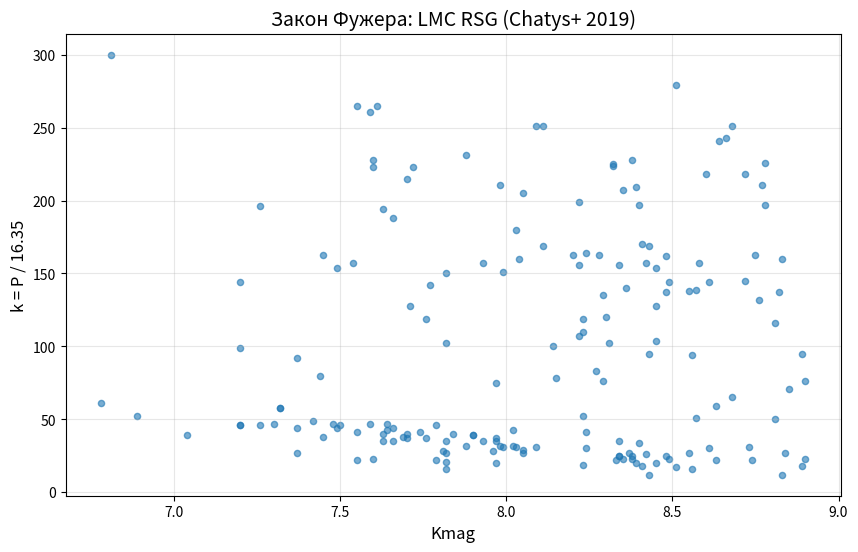

Generate this figure with matplotlib:
import numpy as np
import matplotlib.pyplot as plt
from scipy.stats import binom

print("="*70)
print("ПРОВЕРКА ЗАКОНА ФУЖЕРА: LMC (Chatys+ 2019)")
print("="*70)

T0 = 16.35

# ============================================================
# ДАННЫЕ ВСТАВЛЕНЫ ПРЯМО ИЗ ФАЙЛА
# ============================================================
raw_data = """
001|72.3436 -69.4096| 610|0.20|1950|0.16|    |    |7.76|0.04|-10.74
003|72.7445 -69.2341|2290|0.19|    |    |    |    |8.36|0.02|-10.14
004|72.8792 -69.2478| 490|0.12| 674|0.10|2681|0.15|8.24|0.02|-10.26
005|72.9470 -69.3235| 365|0.15|    |    |    |    |8.74|0.02| -9.76
007|73.3269 -69.2842|5000|0.06|    |    |    |    |8.36|0.02|-10.14
009|73.6536 -69.3395|4340|0.07|    |    |    |    |7.61|0.03|-10.89
010|73.6606 -69.1881| 755|0.16|2350|0.17|    |    |7.20|0.03|-11.30
011|73.6642 -69.0768|3970|0.56|    |    |    |    |8.66|0.02| -9.84
012|73.7070 -69.5007|1560|0.08|    |    |    |    |8.43|0.02|-10.07
014|73.8169 -69.3200| 435|0.08|1500|0.07|    |    |7.37|0.03|-11.13
016|73.8750 -69.4863| 565|0.18|    |    |    |    |7.66|0.02|-10.84
017|73.8836 -66.8439| 715|0.17|3070|0.16|    |    |7.66|0.02|-10.84
019|73.9243 -69.4401| 610|0.27|    |    |    |    |7.70|0.02|-10.80
020|73.9511 -69.4018| 335|0.08|    |    |    |    |7.97|0.02|-10.53
021|74.0986 -69.7031| 320|0.06|2510|0.07|    |    |8.45|0.02|-10.05
023|74.3814 -70.1498| 610|0.23|    |    |    |    |7.97|0.03|-10.53
024|74.4305 -70.1473| 950|0.27|    |    |    |    |7.32|0.03|-11.18
027|75.8137 -70.2949|2375|0.06|    |    |    |    |8.72|0.02| -9.78
028|76.0210 -70.3796|4100|0.13|    |    |    |    |8.11|0.03|-10.39
029|76.0409 -70.2049|3413|0.06| 322|0.05|    |    |8.39|0.03|-10.11
030|76.0588 -67.2707| 990|0.25|    |    |    |    |6.78|0.02|-11.72
031|76.1741 -70.7104|2950|0.17|    |    |    |    |8.03|0.03|-10.47
032|76.2259 -70.5552| 556|0.15|    |    |    |    |8.40|0.02|-10.10
033|76.2916 -70.6677| 405|0.13|    |    |    |    |8.38|0.02|-10.12
034|76.3897 -70.5630| 695|0.24|    |    |    |    |7.64|0.03|-10.86
035|76.4863 -70.5900|2760|0.19|    |    |    |    |8.11|0.03|-10.39
037|76.4981 -70.8032|3675|0.27|    |    |    |    |8.32|0.02|-10.18
038|76.6517 -70.5441|2667|0.14|    |    |    |    |8.75|0.02| -9.75
039|76.7737 -70.5456| 640|0.12|    |    |    |    |7.04|0.03|-11.46
040|76.8857 -70.6512| 520|0.10|    |    |    |    |8.02|0.02|-10.48
042|77.4317 -65.3665| 615|0.17|    |    |    |    |7.69|0.03|-10.81
043|78.1932 -67.3272| 765|0.49|    |    |    |    |7.59|0.03|-10.91
044|78.7072 -67.4555| 805|0.44|    |    |    |    |7.42|0.02|-11.08
045|79.2874 -69.5392| 575|0.18| 265|0.15|    |    |7.82|0.02|-10.68
046|79.4848 -69.6737| 835|0.07|    |    |    |    |8.57|0.02| -9.93
047|79.7636 -69.6653|3650|0.33|    |    | 375|0.53|7.60|0.03|-10.90
048|79.9720 -69.4593|1750|0.15|    |    |    |    |8.22|0.03|-10.28
049|80.0984 -69.5575| 520|0.18|    |    |    |    |7.98|0.02|-10.52
050|80.3665 -69.5045|1635|0.13|    |    |    |    |8.14|0.02|-10.36
052|80.7615 -69.3436| 285|0.06|    |    |    |    |8.51|0.02| -9.99
053|80.8916 -69.3186|1250|0.08|    |    | 380|0.09|8.90|0.02| -9.60
054|80.9317 -65.6999| 675|0.28|    |    |    |    |7.74|0.05|-10.76
056|81.0804 -69.6470|4900|0.12|    |    |    |    |6.81|0.02|-11.69
057|81.4369 -69.0802| 510|0.13|2470|0.13|    |    |7.99|0.02|-10.51
060|81.5671 -66.1164| 510|0.27|    |    |    |    |8.03|0.03|-10.47
061|81.6141 -69.1822| 655|0.37|3510|0.23|    |    |7.70|0.02|-10.80
062|81.6176 -69.1327| 405|0.11|2650|0.10|    |    |8.48|0.02|-10.02
063|81.6450 -68.8611|3210|0.19|    |    |    |    |7.26|0.03|-11.24
065|81.6780 -68.9536| 435|0.14|2250|0.12|    |    |8.55|0.02| -9.95
067|81.7929 -69.2715|3700|0.26|    |    |    |    |8.78|0.02| -9.72
070|81.8669 -69.0100|3670|0.57|    |    |    |    |8.32|0.02|-10.18
071|81.8737 -67.2370|1230|0.15|    |    |    |    |7.97|0.03|-10.53
072|81.8931 -66.8917| 650|0.23|    |    |    |    |7.84|0.03|-10.66
074|81.9479 -69.2224|3735|0.50|    |    |    |    |7.60|0.03|-10.90
076|81.9631 -69.1794|1250|0.09|    |    |    |    |8.29|0.03|-10.21
077|82.0249 -69.1204|1270|0.13|    |    |    |    |8.15|0.03|-10.35
079|82.0642 -66.9813| 510|0.18|4100|0.16|    |    |8.09|0.02|-10.41
081|82.0775 -69.1264|1665|0.34|    |    |    |    |8.31|0.03|-10.19
082|82.1163 -69.2159|3735|0.20|    |    | 370|0.21|8.38|0.03|-10.12
083|82.1202 -68.1189| 770|0.21|    |    |    |    |7.48|0.02|-11.02
085|82.1314 -69.0920| 480|0.16|    |    |    |    |8.05|0.03|-10.45
087|82.1799 -67.3079|2570|0.10|    |    |    |    |8.58|0.02| -9.92
092|82.2645 -69.1128| 640|0.26|    |    |    |    |7.90|0.02|-10.60
093|82.2729 -67.3049|2275|0.04|    |    |    |    |8.57|0.02| -9.93
094|82.2850 -69.2051|3390|0.24|    |    | 370|0.27|8.35|0.04|-10.15
097|82.3650 -69.1473| 765|0.31|    |    |    |    |7.30|0.02|-11.20
098|82.3934 -66.9245| 500|0.40|    |    |    |    |8.73|0.02| -9.77
099|82.4258 -68.9548| 845|0.15|    |    |    |    |6.89|0.03|-11.61
100|82.4332 -69.0972| 520|0.18|3775|0.16|    |    |7.88|0.02|-10.62
101|82.4782 -69.0710| 295|0.06|    |    |    |    |8.41|0.02|-10.09
102|82.4789 -67.3102| 750|0.09|    |    | 365|0.10|7.79|0.02|-10.71
103|82.5095 -67.0459| 575|0.12|    |    |    |    |7.97|0.02|-10.53
104|82.5191 -68.7913|3445|0.06|    |    |    |    |8.77|0.02| -9.73
105|82.5206 -69.0666| 810|0.12|1900|0.11|    |    |8.81|0.02| -9.69
106|82.5399 -69.1844|3935|0.09|    |    |    |    |8.64|0.02| -9.86
107|82.5873 -67.3348| 625|0.14|2665|0.16|    |    |7.45|0.03|-11.05
108|82.5921 -67.1088|3570|0.29|    |    |    |    |8.60|0.02| -9.90
109|82.6095 -69.5068|2235|0.23|    |    |    |    |8.48|0.02|-10.02
111|82.6481 -68.9898| 365|0.19|4330|0.25| 670|    |7.55|0.02|-10.95
112|82.6482 -67.2012|1160|0.07|    |    |    |    |8.85|0.02| -9.65
113|82.6727 -69.2594|4265|0.33|    |    |    |    |7.59|0.02|-10.91
114|82.6749 -69.0898|2155|0.13|    |    |    |    |8.76|0.02| -9.74
115|82.6882 -67.1332| 190|0.10|2770|0.12|    |    |8.43|0.02|-10.07
116|82.7179 -67.2929| 200|0.10|2610|0.11|    |    |8.83|0.02| -9.67
118|82.7550 -69.1831| 365|0.22|    |    |    |    |8.33|0.03|-10.17
120|82.7674 -69.3175| 652|0.26|    |    |    |    |7.63|0.03|-10.87
121|82.7886 -67.4319| 565|0.19|3175|0.19|    |    |7.63|0.02|-10.87
122|82.8144 -69.0664|3255|0.09|    |    |    |    |8.22|0.02|-10.28
124|82.9034 -66.5021| 725|0.30|    |    |    |    |7.37|0.02|-11.13
128|83.1143 -69.2813| 465|0.14|    |    |    |    |7.96|0.02|-10.54
129|83.1306 -69.3404| 965|0.06|    |    | 365|0.07|8.63|0.02| -9.87
131|83.2093 -67.4625| 440|0.12|    |    |    |    |8.05|0.03|-10.45
132|83.2817 -66.8016| 485|0.22|2350|0.22|    |    |8.61|0.02| -9.89
134|83.3617 -67.0704| 350|0.07|1669|0.07|    |    |7.82|0.03|-10.68
136|83.4356 -67.4047| 380|0.08|2350|0.08|    |    |8.49|0.02|-10.01
137|83.4674 -69.1871| 645|0.20|    |    |    |    |7.90|0.02|-10.60
140|83.5893 -69.3667| 295|0.10|1550|0.09|    |    |8.89|0.02| -9.61
141|83.6407 -69.2507|2665|0.18|    |    |    |    |8.28|0.02|-10.22
143|83.8088 -67.7322| 710|0.35|    |    |    |    |8.02|0.02|-10.48
144|83.8288 -67.0388| 415|0.19| 575|0.16|2550|0.16|8.34|0.03|-10.16
145|83.8522 -69.0676| 310|0.12| 850|0.15|1950|0.14|8.23|0.03|-10.27
146|83.8680 -66.9340| 755|0.28|    |    |    |    |7.26|0.03|-11.24
148|83.9326 -68.8558|2620|0.13|    |    |    |    |8.04|0.02|-10.46
149|83.9665 -69.3748|1700|0.08|    |    |    |    |8.45|0.02|-10.05
154|84.1061 -66.9273| 750|0.23|    |    |    |    |7.50|0.03|-11.00
155|84.1115 -69.3976| 465|0.19|    |    |    |    |7.81|0.02|-10.69
158|84.3599 -68.7945|1800|0.10|    |    |    |    |8.23|0.02|-10.27
159|84.3777 -69.0425|3560|0.10|    |    |    |    |8.72|0.02| -9.78
166|84.5755 -69.2951|1965|0.13|    |    |    |    |8.30|0.02|-10.20
167|84.6418 -69.3422|4560|0.13|    |    |    |    |8.51|0.02| -9.99
170|85.0320 -69.3347|2200|0.14|    |    |    |    |8.29|0.03|-10.21
173|85.1058 -69.2584|3215|0.20|    |    |    |    |8.78|0.02| -9.72
175|85.1826 -69.3662|1300|0.16|    |    |    |    |7.44|0.02|-11.06
177|85.2308 -69.3904|2570|0.13|    |    |    |    |7.54|0.02|-10.96
178|85.2470 -69.3101| 715|0.12|2515|0.13|    |    |7.49|0.03|-11.01
179|85.2712 -69.0784|3445|0.15|    |    |    |    |7.98|0.02|-10.52
180|85.2789 -69.2874|2315|0.16|    |    |    |    |7.77|0.02|-10.73
182|85.3408 -69.5303| 435|0.16|2455|0.24|    |    |7.82|0.03|-10.68
183|85.3731 -69.4544|2100|0.07|    |    |    |    |8.45|0.02|-10.05
184|85.4309 -69.4710|2778|0.07|    |    |    |    |8.41|0.02|-10.09
185|85.4335 -69.2008|3215|0.21|    |    |    |    |8.40|0.02|-10.10
186|85.4590 -69.3543| 265|0.07|1530|0.06|    |    |8.56|0.02| -9.94
187|85.5031 -69.1936|4100|0.09|1055|0.10|    |    |8.68|0.02| -9.82
188|85.6608 -69.1643|2245|0.14|    |    |    |    |8.82|0.02| -9.68
189|85.7585 -69.0972| 445|0.05|    |    |    |    |8.37|0.03|-10.13
195|81.9115 -69.4793|2550|0.13|    |    |    |    |8.22|0.02|-10.28
199|83.0805 -67.5223|3355|0.16|    |    |    |    |8.05|0.03|-10.45
200|83.8292 -67.0387| 415|0.19|    |    |    |    |8.34|0.03|-10.16
208|80.4833 -67.2127|2665|0.07|    |    |    |    |8.20|0.03|-10.30
209|78.5745 -67.3423|1365|0.05|    |    |    |    |8.27|0.02|-10.23
210|79.9719 -68.0677| 750|0.09|1625|0.11|    |    |7.20|0.02|-11.30
216|86.1350 -70.6063| 580|0.12|2565|0.13|    |    |7.93|0.03|-10.57
217|83.0539 -66.9883| 430|0.14|2570|0.18|    |    |8.42|0.02|-10.08
219|82.5861 -66.8839|3650|0.17|    |    |    |    |7.72|0.03|-10.78
220|83.1484 -67.9192| 770|0.28|    |    |    |    |7.64|0.02|-10.86
223|85.6478 -69.1467|2100|0.13|    |    |    |    |7.71|0.02|-10.79
225|74.4305 -70.1473| 955|0.27|    |    |    |    |7.32|0.03|-11.18
227|82.0619 -66.5461| 445|0.27|    |    |    |    |8.84|0.02| -9.66
"""

# ============================================================
# ПАРСИНГ
# ============================================================
print("\n2. ПАРСИНГ ДАННЫХ...")

data = []
lines = raw_data.strip().split('\n')

for line in lines:
    parts = line.split('|')
    if len(parts) < 3:
        continue
    
    # ID
    obj_id = parts[0].strip()
    
    # Все числа в строке
    numbers = []
    for part in parts[1:]:
        for token in part.split():
            try:
                val = float(token)
                numbers.append(val)
            except:
                pass
    
    # Периоды — числа между 100 и 5000
    periods = [n for n in numbers if 100 < n < 5000]
    
    # Kmag — число между 6 и 10
    kmag = np.nan
    for n in numbers:
        if 6 < n < 10:
            kmag = n
            break
    
    if periods:
        data.append({
            'id': obj_id,
            'periods': periods,
            'kmag': kmag
        })

print(f"✅ Найдено объектов с периодами: {len(data)}")

if len(data) == 0:
    print("❌ Нет данных")
    exit(1)

# ============================================================
# ПРОВЕРКА
# ============================================================
print("\n3. ПРОВЕРКА ГАРМОНИК...")
print("="*70)

results = []
for row in data:
    for P in row['periods']:
        k_raw = P / T0
        k = round(k_raw)
        dev = abs(k_raw - k) / k_raw * 100
        results.append({
            'id': row['id'],
            'P': P,
            'k': k,
            'dev': dev,
            'kmag': row['kmag']
        })

total = len(results)
print(f"Найдено периодов: {total}")

if total == 0:
    print("❌ Нет данных для анализа")
    exit(1)

# ============================================================
# СТАТИСТИКА
# ============================================================
print("\n4. СТАТИСТИКА")
print("="*70)

good_1 = sum(1 for r in results if r['dev'] < 1.0)
good_5 = sum(1 for r in results if r['dev'] < 5.0)

print(f"Всего: {total}")
print(f"< 1%:  {good_1} ({good_1/total*100:.1f}%)")
print(f"< 5%:  {good_5} ({good_5/total*100:.1f}%)")

p_val = binom.sf(good_1 - 1, total, 0.01) if good_1 > 0 else 1.0
sigma = np.sqrt(-2 * np.log(p_val)) if p_val > 0 else 0.0

print(f"p = {p_val:.2e}, σ = {sigma:.1f}")

# ============================================================
# ГРАФИК
# ============================================================
print("\n5. ГРАФИК")
print("="*70)

plot_data = [(r['k'], r['kmag']) for r in results if not np.isnan(r['kmag'])]

if len(plot_data) > 5:
    k_vals = [d[0] for d in plot_data]
    kmag_vals = [d[1] for d in plot_data]
    
    plt.figure(figsize=(10, 6))
    plt.scatter(kmag_vals, k_vals, s=20, alpha=0.6)
    plt.xlabel('Kmag', fontsize=12)
    plt.ylabel('k = P / 16.35', fontsize=12)
    plt.title('Закон Фужера: LMC RSG (Chatys+ 2019)', fontsize=14)
    plt.grid(True, alpha=0.3)
    plt.savefig('lmc_harmonics.png', dpi=150)
    print("✅ График сохранён: lmc_harmonics.png")
    plt.close()
else:
    print("⚠️ Недостаточно данных для графика")

# ============================================================
# ВЕРДИКТ
# ============================================================
print("\n" + "="*70)
print("ВЕРДИКТ")
print("="*70)

print(f"""
Объектов с периодами: {len(data)}
Всего периодов: {total}
Совпадений < 1%: {good_1} ({good_1/total*100:.1f}%)
σ = {sigma:.1f}

Закон Фужера: {'ПОДТВЕРЖДЁН' if sigma > 5 else 'ТРЕБУЕТ ПРОВЕРКИ'}
""")
